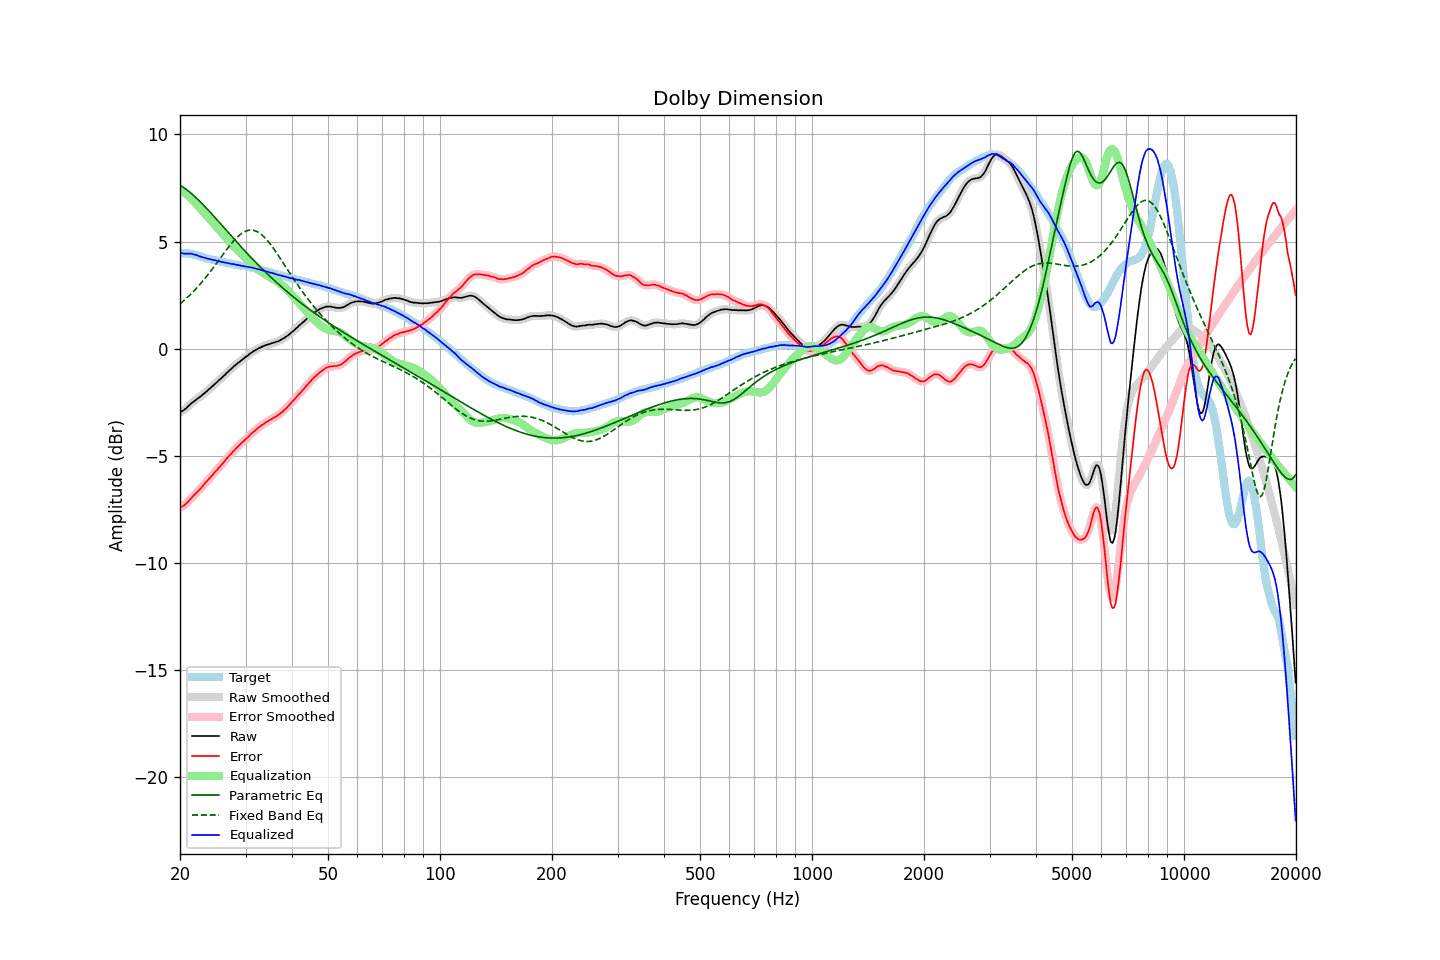

The table this chart was drawn from, first rows:
frequency, raw, error, smoothed, error_smoothed, equalization, parametric_eq, fixed_band_eq, equalized_raw, equalized_smoothed, target
20.00, -2.98, -7.44, -2.98, -7.43, 7.46, 7.63, 2.09, 4.48, 4.47, 4.45
20.20, -2.94, -7.40, -2.94, -7.40, 7.40, 7.58, 2.15, 4.46, 4.46, 4.45
20.40, -2.89, -7.35, -2.89, -7.35, 7.34, 7.53, 2.21, 4.44, 4.44, 4.45
20.61, -2.84, -7.30, -2.84, -7.29, 7.27, 7.48, 2.28, 4.43, 4.44, 4.45
20.81, -2.77, -7.22, -2.77, -7.23, 7.21, 7.43, 2.35, 4.44, 4.43, 4.45
21.02, -2.70, -7.16, -2.70, -7.15, 7.14, 7.37, 2.42, 4.44, 4.44, 4.45
21.23, -2.63, -7.07, -2.63, -7.07, 7.07, 7.31, 2.49, 4.44, 4.44, 4.43
21.44, -2.56, -6.98, -2.57, -6.99, 7.00, 7.25, 2.56, 4.43, 4.43, 4.42
21.66, -2.50, -6.91, -2.50, -6.91, 6.92, 7.18, 2.64, 4.41, 4.41, 4.40
21.87, -2.45, -6.83, -2.44, -6.83, 6.84, 7.11, 2.71, 4.39, 4.39, 4.38
22.09, -2.38, -6.75, -2.39, -6.76, 6.76, 7.04, 2.79, 4.38, 4.37, 4.37
22.31, -2.33, -6.67, -2.33, -6.68, 6.68, 6.97, 2.88, 4.34, 4.34, 4.34
22.54, -2.28, -6.61, -2.28, -6.60, 6.60, 6.90, 2.96, 4.31, 4.32, 4.32
22.76, -2.22, -6.52, -2.22, -6.52, 6.51, 6.83, 3.05, 4.29, 4.29, 4.30
22.99, -2.16, -6.44, -2.16, -6.43, 6.43, 6.75, 3.14, 4.27, 4.27, 4.27
23.22, -2.10, -6.35, -2.10, -6.34, 6.35, 6.67, 3.23, 4.24, 4.25, 4.24
23.45, -2.03, -6.25, -2.04, -6.25, 6.26, 6.59, 3.32, 4.23, 4.22, 4.21
23.69, -1.97, -6.18, -1.97, -6.17, 6.18, 6.51, 3.41, 4.20, 4.21, 4.20
23.92, -1.90, -6.08, -1.90, -6.09, 6.09, 6.43, 3.51, 4.19, 4.19, 4.18
24.16, -1.83, -6.00, -1.84, -6.01, 6.00, 6.35, 3.61, 4.17, 4.17, 4.17
24.40, -1.77, -5.92, -1.77, -5.92, 5.92, 6.27, 3.71, 4.15, 4.15, 4.15
24.65, -1.70, -5.84, -1.70, -5.84, 5.84, 6.18, 3.81, 4.13, 4.13, 4.13
24.89, -1.63, -5.74, -1.64, -5.75, 5.75, 6.10, 3.91, 4.12, 4.12, 4.11
25.14, -1.57, -5.67, -1.57, -5.67, 5.67, 6.02, 4.01, 4.10, 4.10, 4.10
25.39, -1.50, -5.58, -1.50, -5.59, 5.58, 5.93, 4.11, 4.08, 4.08, 4.08
25.65, -1.43, -5.51, -1.43, -5.50, 5.50, 5.85, 4.22, 4.06, 4.06, 4.07
25.91, -1.36, -5.41, -1.36, -5.41, 5.41, 5.76, 4.32, 4.05, 4.05, 4.04
26.16, -1.29, -5.32, -1.29, -5.33, 5.32, 5.68, 4.42, 4.03, 4.03, 4.03
26.43, -1.22, -5.25, -1.22, -5.23, 5.24, 5.59, 4.52, 4.01, 4.02, 4.02
26.69, -1.14, -5.14, -1.15, -5.15, 5.15, 5.51, 4.62, 4.01, 4.00, 3.99
26.96, -1.07, -5.06, -1.08, -5.06, 5.06, 5.42, 4.72, 3.99, 3.99, 3.98
27.23, -1.00, -4.98, -1.00, -4.97, 4.98, 5.34, 4.82, 3.97, 3.97, 3.97
27.50, -0.94, -4.91, -0.94, -4.90, 4.89, 5.25, 4.91, 3.95, 3.96, 3.96
27.77, -0.86, -4.80, -0.87, -4.81, 4.81, 5.17, 5.00, 3.95, 3.94, 3.94
28.05, -0.80, -4.74, -0.80, -4.73, 4.73, 5.08, 5.08, 3.93, 3.93, 3.93
28.33, -0.74, -4.66, -0.74, -4.65, 4.66, 5.00, 5.16, 3.91, 3.92, 3.91
28.62, -0.67, -4.58, -0.68, -4.58, 4.58, 4.92, 5.23, 3.91, 3.90, 3.90
28.90, -0.62, -4.51, -0.62, -4.50, 4.51, 4.83, 5.30, 3.88, 3.89, 3.88
29.19, -0.56, -4.43, -0.56, -4.43, 4.43, 4.75, 5.36, 3.87, 3.87, 3.86
29.48, -0.50, -4.37, -0.50, -4.36, 4.36, 4.67, 5.41, 3.86, 3.86, 3.86
29.78, -0.44, -4.30, -0.44, -4.29, 4.29, 4.59, 5.45, 3.85, 3.85, 3.85
30.08, -0.38, -4.23, -0.39, -4.23, 4.22, 4.51, 5.49, 3.84, 3.83, 3.84
30.38, -0.33, -4.16, -0.33, -4.15, 4.15, 4.43, 5.51, 3.82, 3.82, 3.82
30.68, -0.27, -4.09, -0.27, -4.08, 4.08, 4.35, 5.53, 3.81, 3.81, 3.81
30.99, -0.21, -4.00, -0.22, -4.01, 4.01, 4.27, 5.53, 3.80, 3.79, 3.78
31.30, -0.16, -3.94, -0.16, -3.94, 3.94, 4.19, 5.53, 3.78, 3.78, 3.77
31.61, -0.11, -3.88, -0.12, -3.87, 3.87, 4.11, 5.52, 3.76, 3.76, 3.76
31.93, -0.07, -3.82, -0.07, -3.81, 3.81, 4.03, 5.49, 3.73, 3.74, 3.74
32.24, -0.03, -3.74, -0.03, -3.75, 3.75, 3.96, 5.46, 3.71, 3.72, 3.71
32.57, 0.02, -3.68, 0.01, -3.68, 3.69, 3.88, 5.42, 3.70, 3.70, 3.69
32.89, 0.05, -3.64, 0.05, -3.63, 3.63, 3.81, 5.36, 3.67, 3.68, 3.68
33.22, 0.09, -3.57, 0.09, -3.57, 3.57, 3.73, 5.30, 3.66, 3.66, 3.65
33.55, 0.12, -3.52, 0.12, -3.52, 3.52, 3.66, 5.24, 3.64, 3.64, 3.64
33.89, 0.15, -3.47, 0.15, -3.47, 3.47, 3.58, 5.16, 3.62, 3.62, 3.61
34.23, 0.18, -3.42, 0.17, -3.42, 3.42, 3.51, 5.08, 3.60, 3.60, 3.59
34.57, 0.20, -3.38, 0.20, -3.37, 3.38, 3.44, 4.99, 3.57, 3.57, 3.57
34.92, 0.22, -3.34, 0.22, -3.33, 3.33, 3.37, 4.90, 3.55, 3.55, 3.55
35.27, 0.25, -3.29, 0.24, -3.29, 3.29, 3.30, 4.80, 3.54, 3.53, 3.53
35.62, 0.27, -3.25, 0.27, -3.25, 3.25, 3.23, 4.69, 3.51, 3.51, 3.51
35.97, 0.29, -3.21, 0.29, -3.20, 3.20, 3.16, 4.59, 3.49, 3.49, 3.49
... 635 more rows
